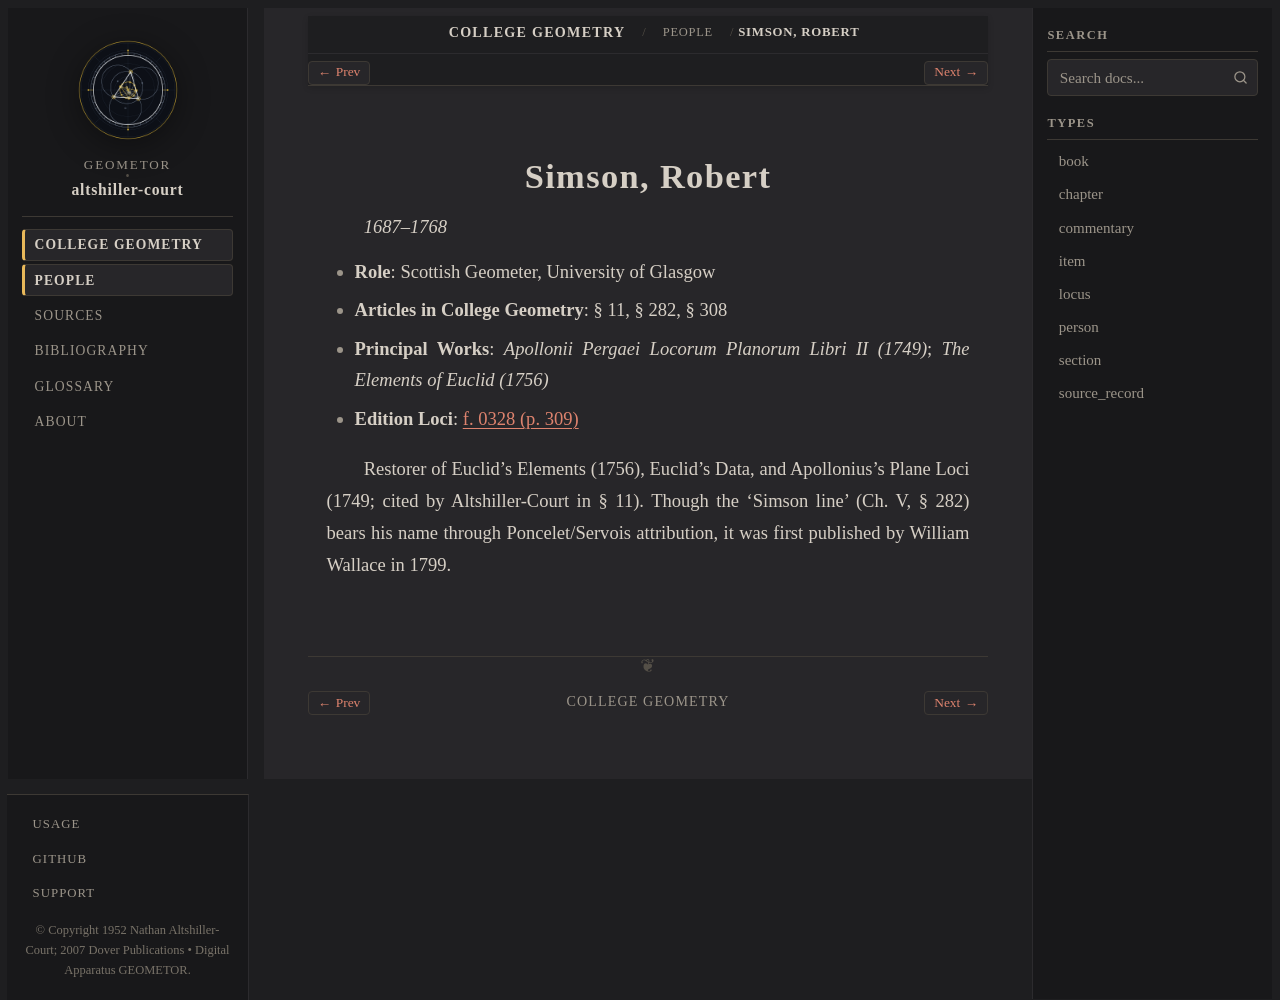

repository: geometor/altshiller-court · page: college_geometry/people/simson.html · generator: sphinx

:type: person
:layout: book
:title: Simson, Robert
:lifespan: 1687–1768

.. _person-simson:

Simson, Robert
==============

*1687–1768*

* **Role**: Scottish Geometer, University of Glasgow
* **Articles in College Geometry**: § 11, § 282, § 308
* **Principal Works**: *Apollonii Pergaei Locorum Planorum Libri II (1749)*; *The Elements of Euclid (1756)*
* **Edition Loci**: :ref:`f. 0328 (p. 309) <historical-and-bibliographical-notes-names-list-of-names>`

Restorer of Euclid's Elements (1756), Euclid's Data, and Apollonius's Plane Loci (1749; cited by Altshiller-Court in § 11). Though the 'Simson line' (Ch. V, § 282) bears his name through Poncelet/Servois attribution, it was first published by William Wallace in 1799.
